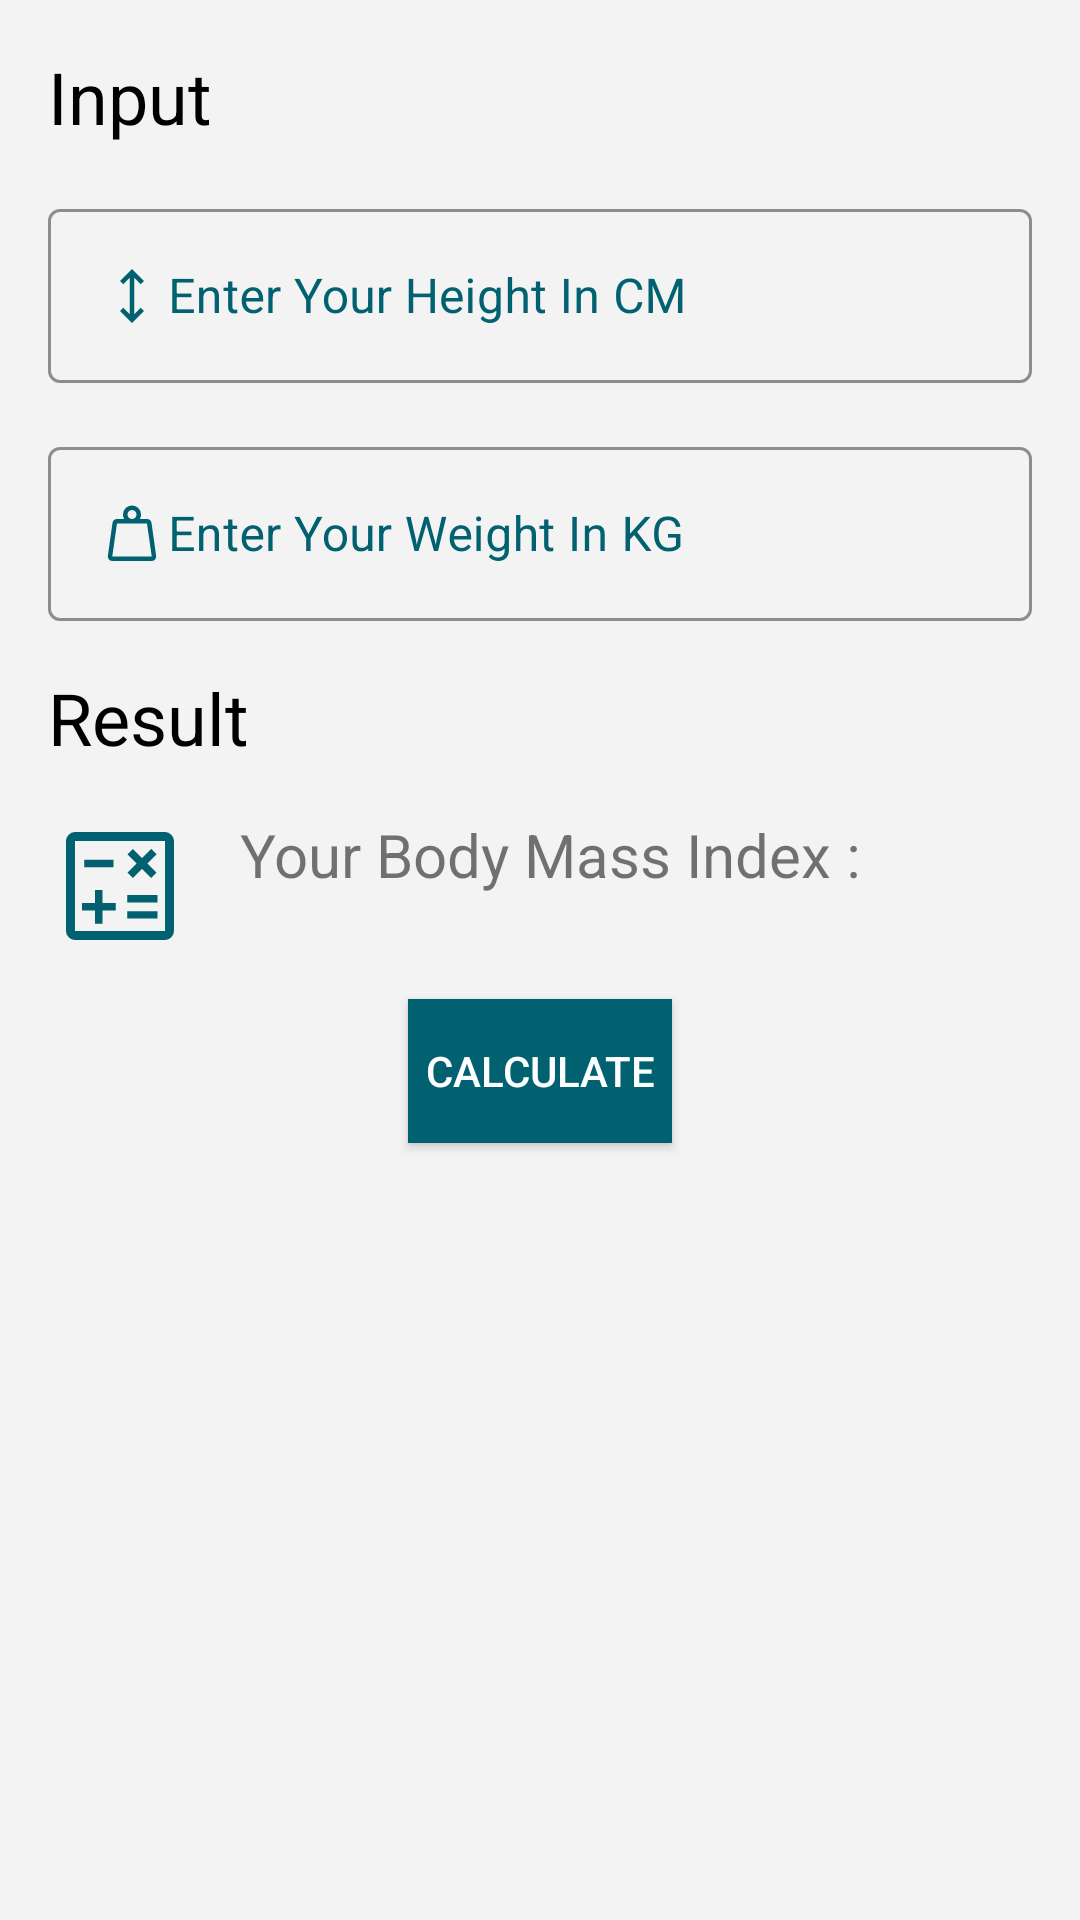

Produce the Android XML layout that renders to this screen, including the resource entries it uses.
<!-- AndroidManifest.xml: application theme Theme.TheThirdTask -->
<!-- res/layout/activity_bmi_calculate.xml -->
<?xml version="1.0" encoding="utf-8"?>
<androidx.constraintlayout.widget.ConstraintLayout xmlns:android="http://schemas.android.com/apk/res/android"
    xmlns:app="http://schemas.android.com/apk/res-auto"
    xmlns:tools="http://schemas.android.com/tools"
    android:layout_width="match_parent"
    android:layout_height="match_parent"
    android:background="#f3f3f3"
    tools:context=".BmiCalculate">
<TextView
    android:id="@+id/input_bmi"
    android:layout_width="wrap_content"
    android:layout_height="wrap_content"
    android:text="@string/input_bmi"
    app:layout_constraintStart_toStartOf="parent"
    android:textSize="24sp"
    app:layout_constraintTop_toTopOf="parent"
    android:layout_marginStart="16dp"
    android:layout_marginTop="16dp"
    android:textColor="@color/blk"/>


    <com.google.android.material.textfield.TextInputLayout
        style="@style/Widget.MaterialComponents.TextInputLayout.OutlinedBox"
        android:id="@+id/etHeight"
        android:layout_width="match_parent"
        android:layout_height="wrap_content"
        app:layout_constraintStart_toStartOf="parent"
        app:layout_constraintEnd_toEndOf="parent"
        app:layout_constraintTop_toBottomOf="@id/input_bmi"
        android:hint="@string/enter_your_height_here"
        android:layout_marginTop="16dp"
        android:layout_marginStart="16dp"
        android:layout_marginEnd="16dp"
        android:inputType="number"
        android:drawablePadding="8dp"

        app:hintTextColor="@color/color_icon"
        app:boxStrokeColor="@color/color_icon"
        app:counterOverflowTextColor="@color/color_icon"
        android:textColorHint="@color/color_icon">

        
        <com.google.android.material.textfield.TextInputEditText
            android:id="@+id/edit_text"
            android:layout_width="match_parent"
            android:layout_height="wrap_content"
            android:drawableStart="@drawable/ic_height_fill0_wght400_grad0_opsz48"
            android:inputType="number"

            android:textCursorDrawable="@drawable/cursor"/>

    </com.google.android.material.textfield.TextInputLayout>


    <com.google.android.material.textfield.TextInputLayout
        style="@style/Widget.MaterialComponents.TextInputLayout.OutlinedBox"
        android:id="@+id/weight_bmi"
        android:layout_width="match_parent"
        android:layout_height="wrap_content"
        app:layout_constraintStart_toStartOf="@id/etHeight"
        app:layout_constraintEnd_toEndOf="@id/etHeight"
        app:layout_constraintTop_toBottomOf="@id/etHeight"
        android:hint="@string/enter_your_weight_in_kg"
        android:layout_marginTop="16dp"
        android:layout_marginStart="16dp"
        android:layout_marginEnd="16dp"
        android:drawableStart="@drawable/ic_weight_fill0_wght400_grad0_opsz48"
        android:drawablePadding="8dp"
        app:hintTextColor="@color/color_icon"
        app:boxStrokeColor="@color/color_icon"
        app:counterOverflowTextColor="@color/color_icon"
        android:textColorHint="@color/color_icon">

        
        <com.google.android.material.textfield.TextInputEditText
            android:drawableStart="@drawable/ic_weight_fill0_wght400_grad0_opsz48"
            android:id="@+id/text_weight"
            android:inputType="number"
            android:layout_width="match_parent"
            android:layout_height="wrap_content"/>

    </com.google.android.material.textfield.TextInputLayout>




    <TextView
        android:id="@+id/result"
        android:layout_width="wrap_content"
        android:layout_height="wrap_content"
        android:text="@string/result"
        android:textColor="@color/blk"
        android:textSize="24sp"
        android:layout_marginTop="16dp"
        app:layout_constraintStart_toStartOf="@id/input_bmi"
        app:layout_constraintTop_toBottomOf="@+id/weight_bmi"/>


    <androidx.appcompat.widget.AppCompatButton
        android:id="@+id/btn_cal_bmi"
        android:layout_width="wrap_content"
        android:layout_height="wrap_content"
        android:text="@string/calculate"
        android:textColor="@color/white"
        android:background="@color/color_icon"
        app:layout_constraintStart_toStartOf="parent"
        app:layout_constraintEnd_toEndOf="parent"
        app:layout_constraintTop_toBottomOf="@+id/status_bmi"
        android:layout_marginTop="16dp"/>

    <ImageView
        android:id="@+id/cal_img"
        android:layout_width="wrap_content"
        android:layout_height="wrap_content"
        android:src="@drawable/ic_calculate_fill0_wght400_grad0_opsz48"
        app:layout_constraintStart_toStartOf="parent"
        app:layout_constraintTop_toBottomOf="@id/result"
        android:layout_marginStart="16dp"
        android:layout_marginTop="16dp"
    />
    <TextView
        android:id="@+id/bmi_result"
        android:layout_width="wrap_content"
        android:layout_height="wrap_content"
        android:text="@string/your_body_mass_index"
        android:textSize="20sp"
        app:layout_constraintTop_toTopOf="@+id/cal_img"
        app:layout_constraintStart_toEndOf="@id/cal_img"
        android:layout_marginStart="16dp"/>
    <TextView
        android:id="@+id/status_bmi"
        android:layout_width="wrap_content"
        android:layout_height="wrap_content"
        android:text="@string/your_weight_is_normal"
        android:textSize="12sp"
        app:layout_constraintStart_toStartOf="@id/bmi_result"
        app:layout_constraintTop_toBottomOf="@id/bmi_result"
        app:layout_constraintBottom_toBottomOf="@id/cal_img"
        />

    <TextView
        android:id="@+id/bmi_number"
        android:layout_width="wrap_content"
        android:layout_height="wrap_content"
        android:text="@string/_24"
        android:textSize="16sp"
        android:textColor="#000"
        app:layout_constraintTop_toTopOf="@id/bmi_result"
        app:layout_constraintEnd_toEndOf="parent"
        android:layout_marginEnd="16dp"
        android:layout_marginTop="4dp"
        />
</androidx.constraintlayout.widget.ConstraintLayout>
<!-- resources referenced by this layout -->
<resources>
  <color name="blk">#000</color>
  <color name="color_icon">#016170</color>
  <color name="white">#FFFFFFFF</color>
  <!-- drawable cursor (drawable) -->
  <?xml version="1.0" encoding="utf-8"?>
  <shape android:shape="rectangle"
      xmlns:android="http://schemas.android.com/apk/res/android">
  <size android:width="1dp"/>
      <solid android:color="@color/color_icon"/>
  </shape>
  <!-- drawable ic_calculate_fill0_wght400_grad0_opsz48 (drawable) -->
  <vector xmlns:android="http://schemas.android.com/apk/res/android"
      android:width="48dp"
      android:height="48dp"
      android:viewportWidth="48"
      android:viewportHeight="48">
    <path
        android:fillColor="@color/color_icon"
        android:pathData="M15.7,36.6h2.5v-4.4h4.4v-2.5h-4.4v-4.4h-2.5v4.4h-4.4v2.5h4.4ZM26.45,34.85L36.5,34.85L36.5,32.4L26.45,32.4ZM26.45,29.5L36.5,29.5L36.5,27L26.45,27ZM28.3,21.35 L31.35,18.3 34.4,21.35 36.2,19.55 33.15,16.5 36.2,13.45 34.4,11.65 31.35,14.7 28.3,11.65 26.5,13.45 29.55,16.5 26.5,19.55ZM12.05,17.75h9.8v-2.5h-9.8ZM9,42q-1.2,0 -2.1,-0.9Q6,40.2 6,39L6,9q0,-1.2 0.9,-2.1Q7.8,6 9,6h30q1.2,0 2.1,0.9 0.9,0.9 0.9,2.1v30q0,1.2 -0.9,2.1 -0.9,0.9 -2.1,0.9ZM9,39h30L39,9L9,9v30ZM9,9v30L9,9Z"/>
  </vector>
  <!-- drawable ic_height_fill0_wght400_grad0_opsz48 (drawable) -->
  <vector android:height="24dp" android:viewportHeight="48"
      android:viewportWidth="48" android:width="24dp" xmlns:android="http://schemas.android.com/apk/res/android">
      <path android:fillColor="@color/color_icon" android:pathData="m24,42 l-8,-8 2.2,-2.2 4.3,4.3V11.9l-4.3,4.3L16,14l8,-8 8,8 -2.2,2.2 -4.3,-4.3v24.2l4.3,-4.3L32,34Z"/>
  </vector>
  <!-- drawable ic_weight_fill0_wght400_grad0_opsz48 (drawable) -->
  <vector android:height="24dp" android:viewportHeight="48"
      android:viewportWidth="48" android:width="24dp" xmlns:android="http://schemas.android.com/apk/res/android">
      <path android:fillColor="@color/color_icon" android:pathData="M10.85,39h26.3L34,17L14,17l-3.15,22ZM24,14q1.3,0 2.15,-0.875Q27,12.25 27,11q0,-1.3 -0.85,-2.15Q25.3,8 24,8q-1.25,0 -2.125,0.85T21,11q0,1.25 0.875,2.125T24,14ZM29.2,14L34,14q1.15,0 2,0.725 0.85,0.725 1,1.875l3.1,22q0.2,1.35 -0.675,2.375T37.15,42h-26.3q-1.4,0 -2.275,-1.025T7.9,38.6l3.1,-22q0.15,-1.15 1,-1.875 0.85,-0.725 2,-0.725h4.8q-0.4,-0.7 -0.6,-1.425Q18,11.85 18,11q0,-2.5 1.75,-4.25T24,5q2.5,0 4.25,1.75T30,11q0,0.85 -0.2,1.575T29.2,14ZM10.85,39h26.3Z"/>
  </vector>
  <string name="_24" />
  <string name="calculate">Calculate</string>
  <string name="enter_your_height_here">Enter Your Height In CM</string>
  <string name="enter_your_weight_in_kg">Enter Your Weight In KG</string>
  <string name="input_bmi">Input</string>
  <string name="result">Result</string>
  <string name="your_body_mass_index">Your Body Mass Index :</string>
  <string name="your_weight_is_normal" />
  <style name="Theme.TheThirdTask" parent="Theme.MaterialComponents.DayNight.DarkActionBar">
          
          <item name="colorPrimary">@color/color_icon</item>
          <item name="colorPrimaryVariant">@color/color_secod</item>
          <item name="colorOnPrimary">@color/white</item>
          
          <item name="colorSecondary">@color/color_btn</item>
          <item name="colorSecondaryVariant">@color/teal_700</item>
          <item name="colorOnSecondary">@color/black</item>
          
          <item name="android:statusBarColor" tools:targetApi="l">?attr/colorPrimaryVariant</item>
          
      </style>
  <color name="color_secod">#009393</color>
  <color name="color_btn">#00E0C6</color>
  <color name="teal_700">#FF018786</color>
  <color name="black">#FF000000</color>
</resources>
